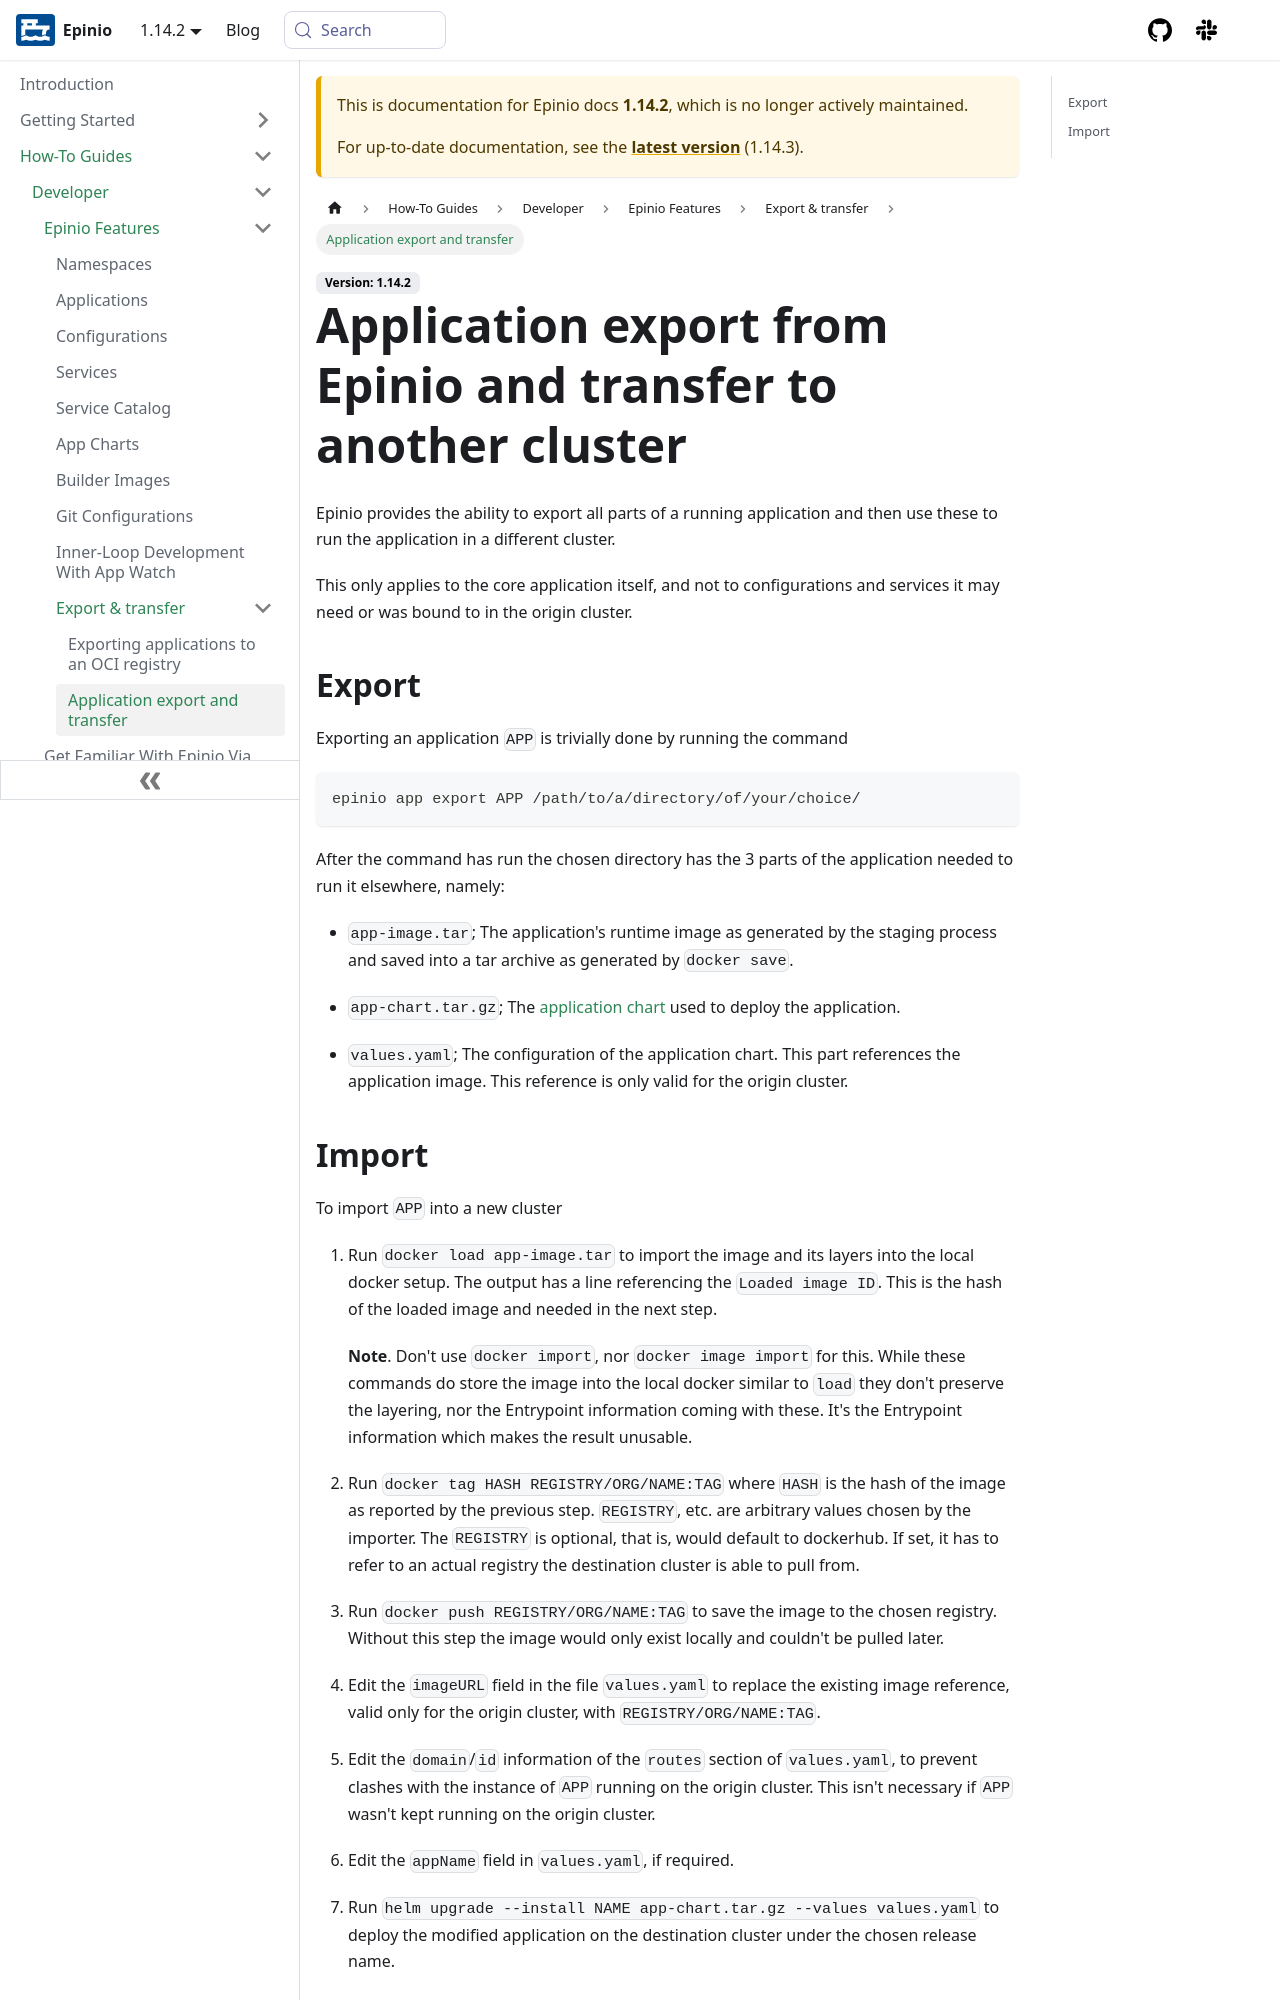

repository: epinio/docs · page: 1.14.2/how-to/developer/concepts/export/export-and-transfer.html · generator: docusaurus

---
sidebar_label: Application export and transfer
sidebar_position: 40
title: Application export from Epinio and transfer to another cluster
description: How to export an application from Epinio and transfer it to another cluster.
keywords: [epinio, kubernetes, application, transfer, export]
doc-type: [how-to]
doc-topic: [epinio, how-to, use-develop, application-export-transfer]
doc-persona: [epinio-developer, epinio-operator]
---

Epinio provides the ability to export all parts of a running application and then use these to run
the application in a different cluster.

This only applies to the core application itself, and not to configurations
and services it may need or was bound to in the origin cluster.

## Export

Exporting an application `APP` is trivially done by running the command

```console
epinio app export APP /path/to/a/directory/of/your/choice/
```

After the command has run the chosen directory has the 3 parts of the application needed to run
it elsewhere, namely:

- `app-image.tar`; The application's runtime image as generated by the staging process and saved into a tar archive as generated by `docker save`.

- `app-chart.tar.gz`; The [application chart](../../../operator/customization/create_custom_appcharts.md) used to deploy the application.

- `values.yaml`; The configuration of the application chart.
This part references the application image.
This reference is only valid for the origin cluster.
